The GitHub repository schwein69/VA_Project contains a labelled image folder "dataset" with 5 categories: fist, index finger pointing, open palm, pinch, two fingers. Examples follow, each with its label.

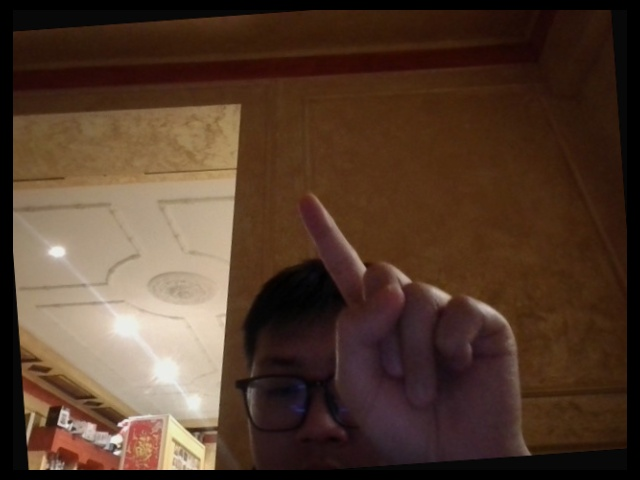
Label: index finger pointing

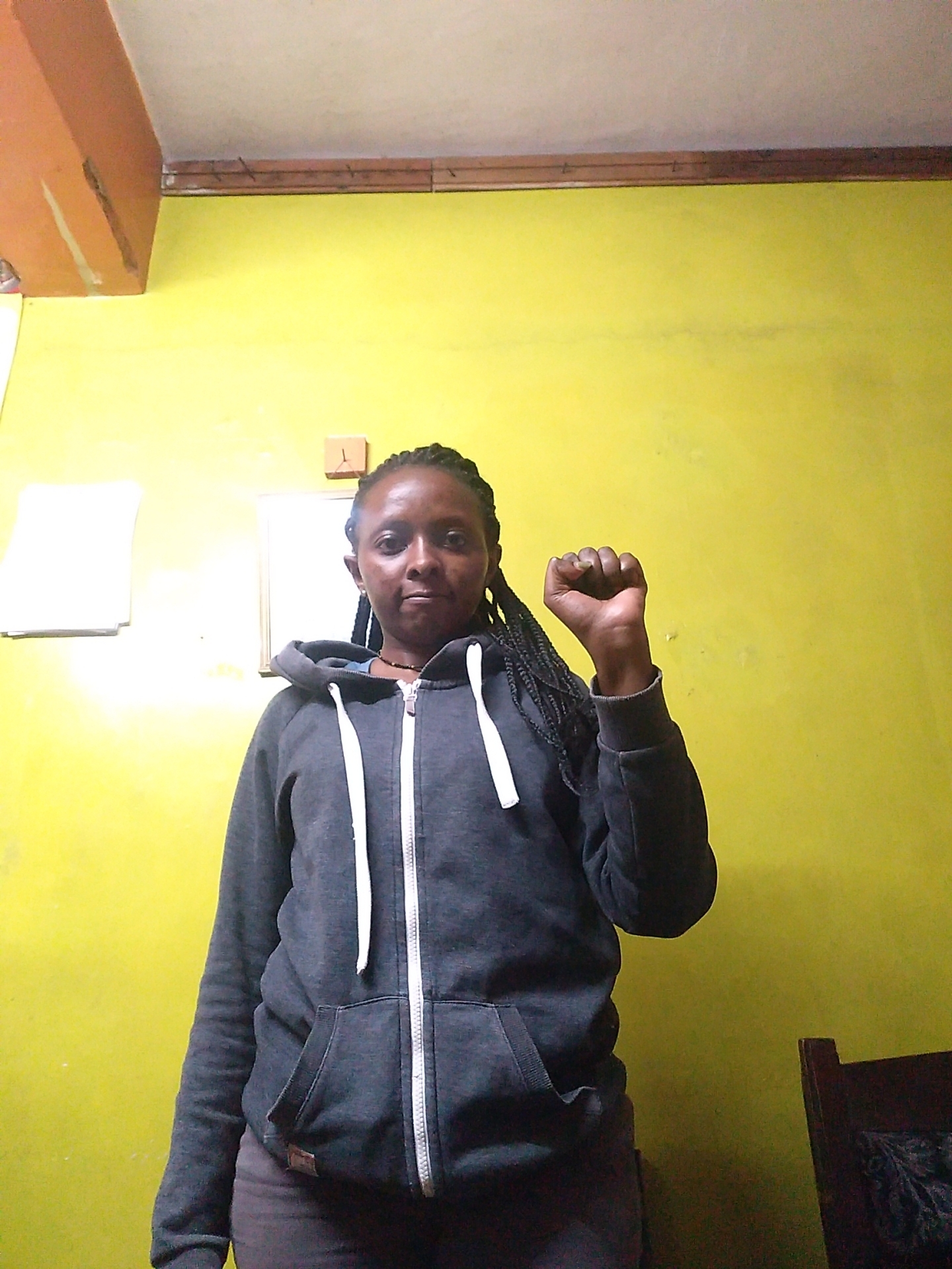
Label: fist

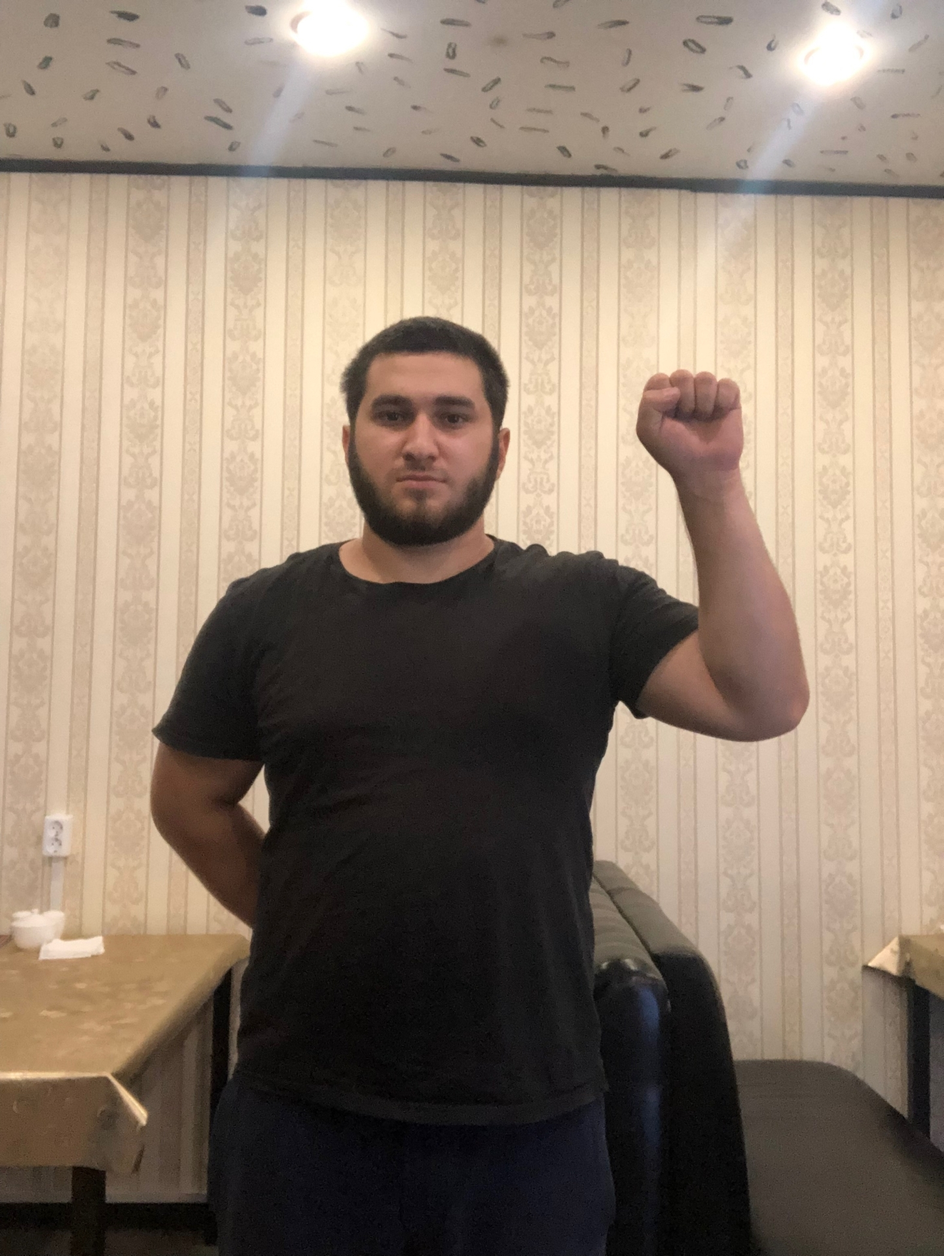
Label: fist

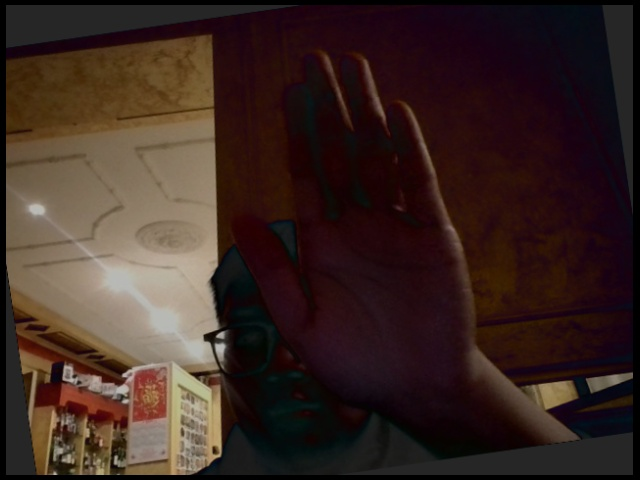
Label: open palm

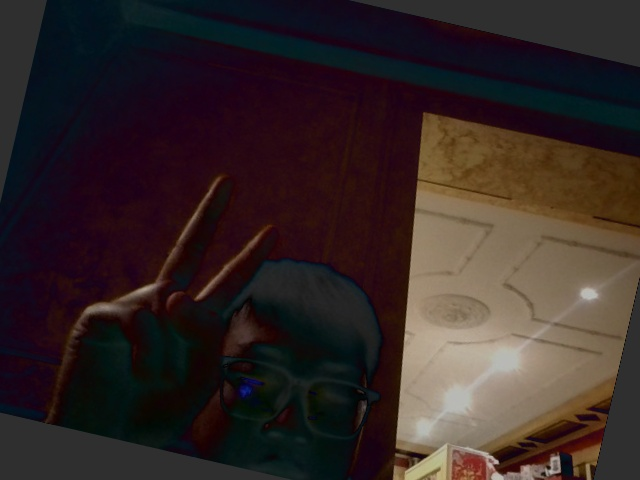
Label: two fingers

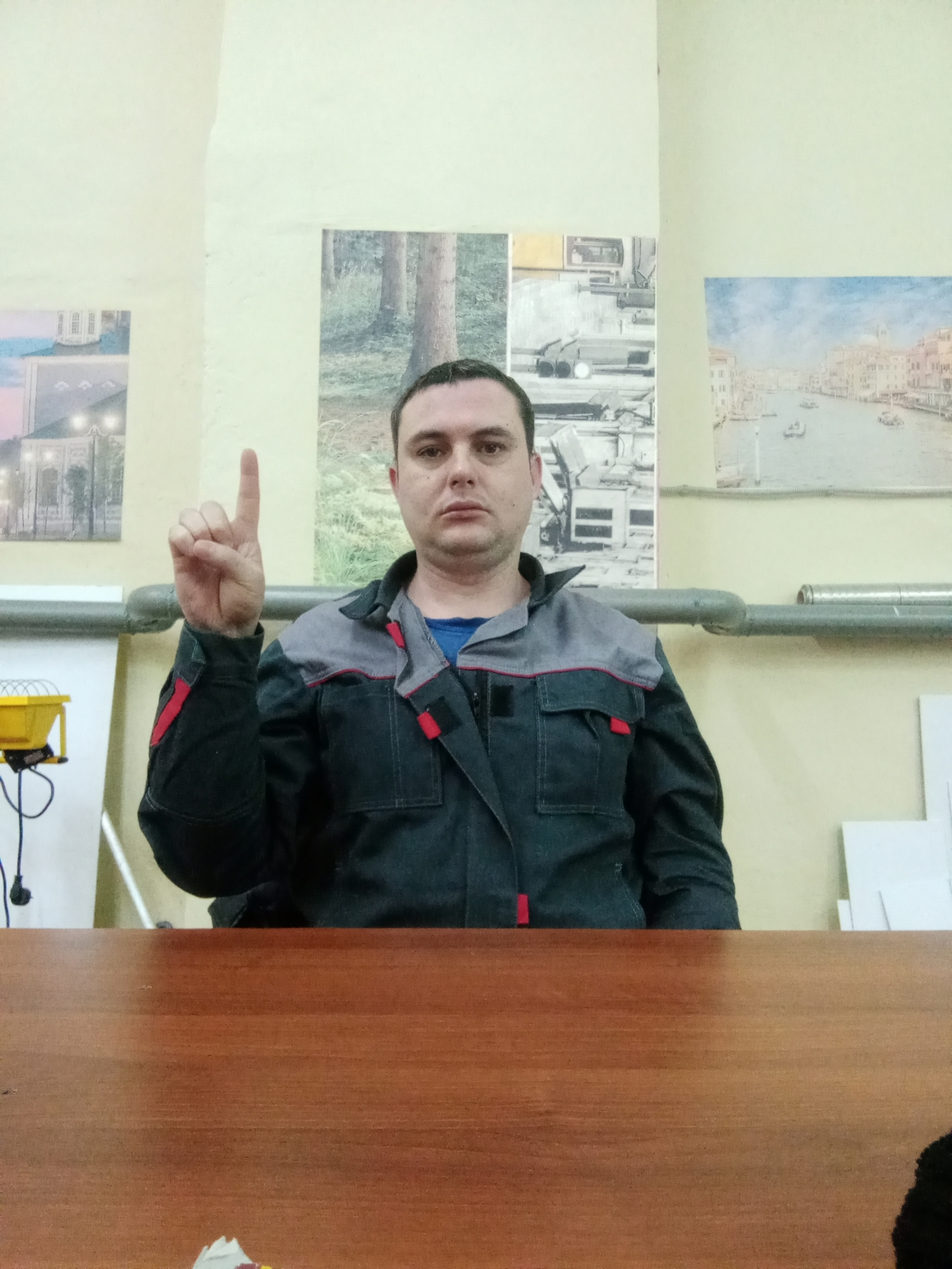
Label: index finger pointing
